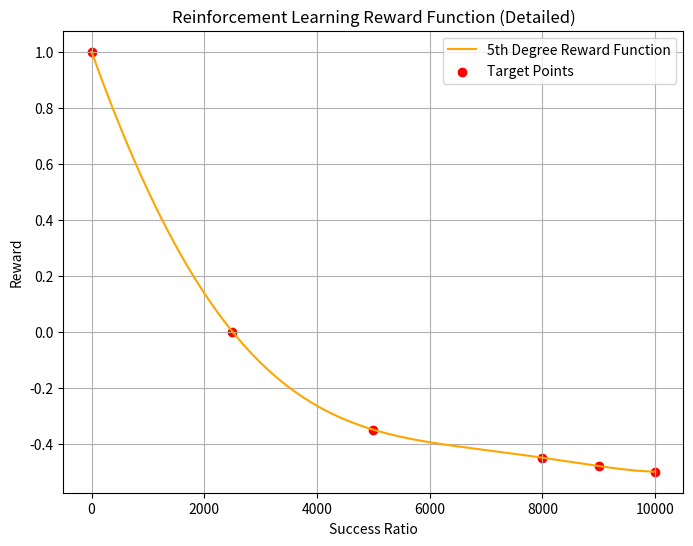

This chart was generated by the following Python code:
import numpy as np
import matplotlib.pyplot as plt

# 기준점 (예시: 목표 달성률과 해당 보상 값)
# 예: 10000일 때 -0.5, 9000일 때 -0.48, 8000일 때 -0.45, 5000일 때 -0.35,
#     2500일 때 0, 1일 때 1의 보상을 부여합니다.
success_ratios = np.array([10000, 9000, 8000, 5000, 2500, 1])
rewards = np.array([-0.5, -0.48, -0.45, -0.35, 0, 1])

# 데이터 포인트가 6개이므로 5차 다항식으로 보상 함수 추정
degree = len(success_ratios) - 1  # degree = 5
coefficients = np.polyfit(success_ratios, rewards, degree)
reward_poly = np.poly1d(coefficients)

# 다항식 형태의 보상 함수 식 생성 (지수 표기법 없이 소수점 12자리까지)
terms = []
for i, coeff in enumerate(coefficients):
    power = degree - i
    coeff_str = format(coeff, ".12f")  # 소수점 12자리까지 출력
    if power > 1:
        terms.append(f"{coeff_str}x^{power}")
    elif power == 1:
        terms.append(f"{coeff_str}x")
    else:
        terms.append(f"{coeff_str}")
equation_text = "y = " + " + ".join(terms)
print("Reward Function Equation (Detailed):")
print(equation_text)

# 각 계수를 별도로 자세하게 출력 (x의 차수별로)
print("\nDetailed Coefficients:")
for i, coeff in enumerate(coefficients):
    print(f"Coefficient for x^{degree - i}: {format(coeff, '.12f')}")


def reward_function(success_ratio):
    """
    강화학습에서 사용할 보상 함수입니다.

    Parameters:
        success_ratio (float or np.array): 목표 달성률 (예: 1, 2500, 10000 등)

    Returns:
        float or np.array: 입력 success_ratio에 대응하는 보상 값
    """
    return reward_poly(success_ratio)


# 예시: 성공률 5000에 대한 보상값 계산
example_ratio = 5000
print(f"\nReward for success ratio {example_ratio}: {reward_function(example_ratio):.12f}")

# -- 아래 코드는 선택 사항입니다. 보상 함수의 형태를 시각화하여 확인할 수 있습니다. --
# RL 알고리즘에서 보상 함수로 바로 사용하려면 reward_function()을 호출하면 됩니다.

# 보상 함수의 형태를 확인하기 위한 그래프 (x축: success_ratio, y축: reward)
x_vals = np.linspace(1, 10000, 1000)
reward_vals = reward_function(x_vals)

plt.figure(figsize=(8, 6))
plt.plot(x_vals, reward_vals, label="5th Degree Reward Function", color='orange')
plt.scatter(success_ratios, rewards, color='red', label="Target Points")
plt.xlabel("Success Ratio")
plt.ylabel("Reward")
plt.title("Reinforcement Learning Reward Function (Detailed)")
plt.legend()
plt.grid()
plt.show()